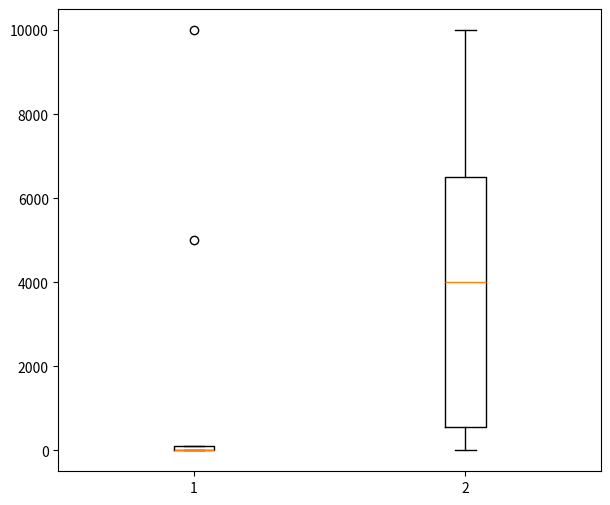

This figure's Python source:
#실습 : 다차원 outlier가 출력 되도록
import numpy as np

aaa = np.array([[1,2,3,4,10000,6,7,8,90,100,5000],
[100,2000,3,4000,5000,6000,7000,8,9000,10000, 1001]])

aaa =aaa.transpose()
print(aaa.shape)



def outliers(data_out):
    quartile_1,q2,quartile_3 = np.percentile(data_out,[25,50,75])#분위수
    print("1사분위:",quartile_1)
    print("2사분위:",q2)
    print("3사분위:",quartile_3)
    iqr = quartile_3-quartile_1 #전체의 50% 범위에 해당
    lower_bound = quartile_1 - (iqr * 1.5)
    upper_bound = quartile_3 + (iqr * 1.5)
    return np.where((data_out>upper_bound) | (data_out<lower_bound))

outliers_loc = outliers(aaa)

print("이상치의 위치: ", outliers_loc)

import matplotlib.pyplot as plt
plt.figure(figsize=(7,6))
plt.boxplot(aaa)
plt.show()